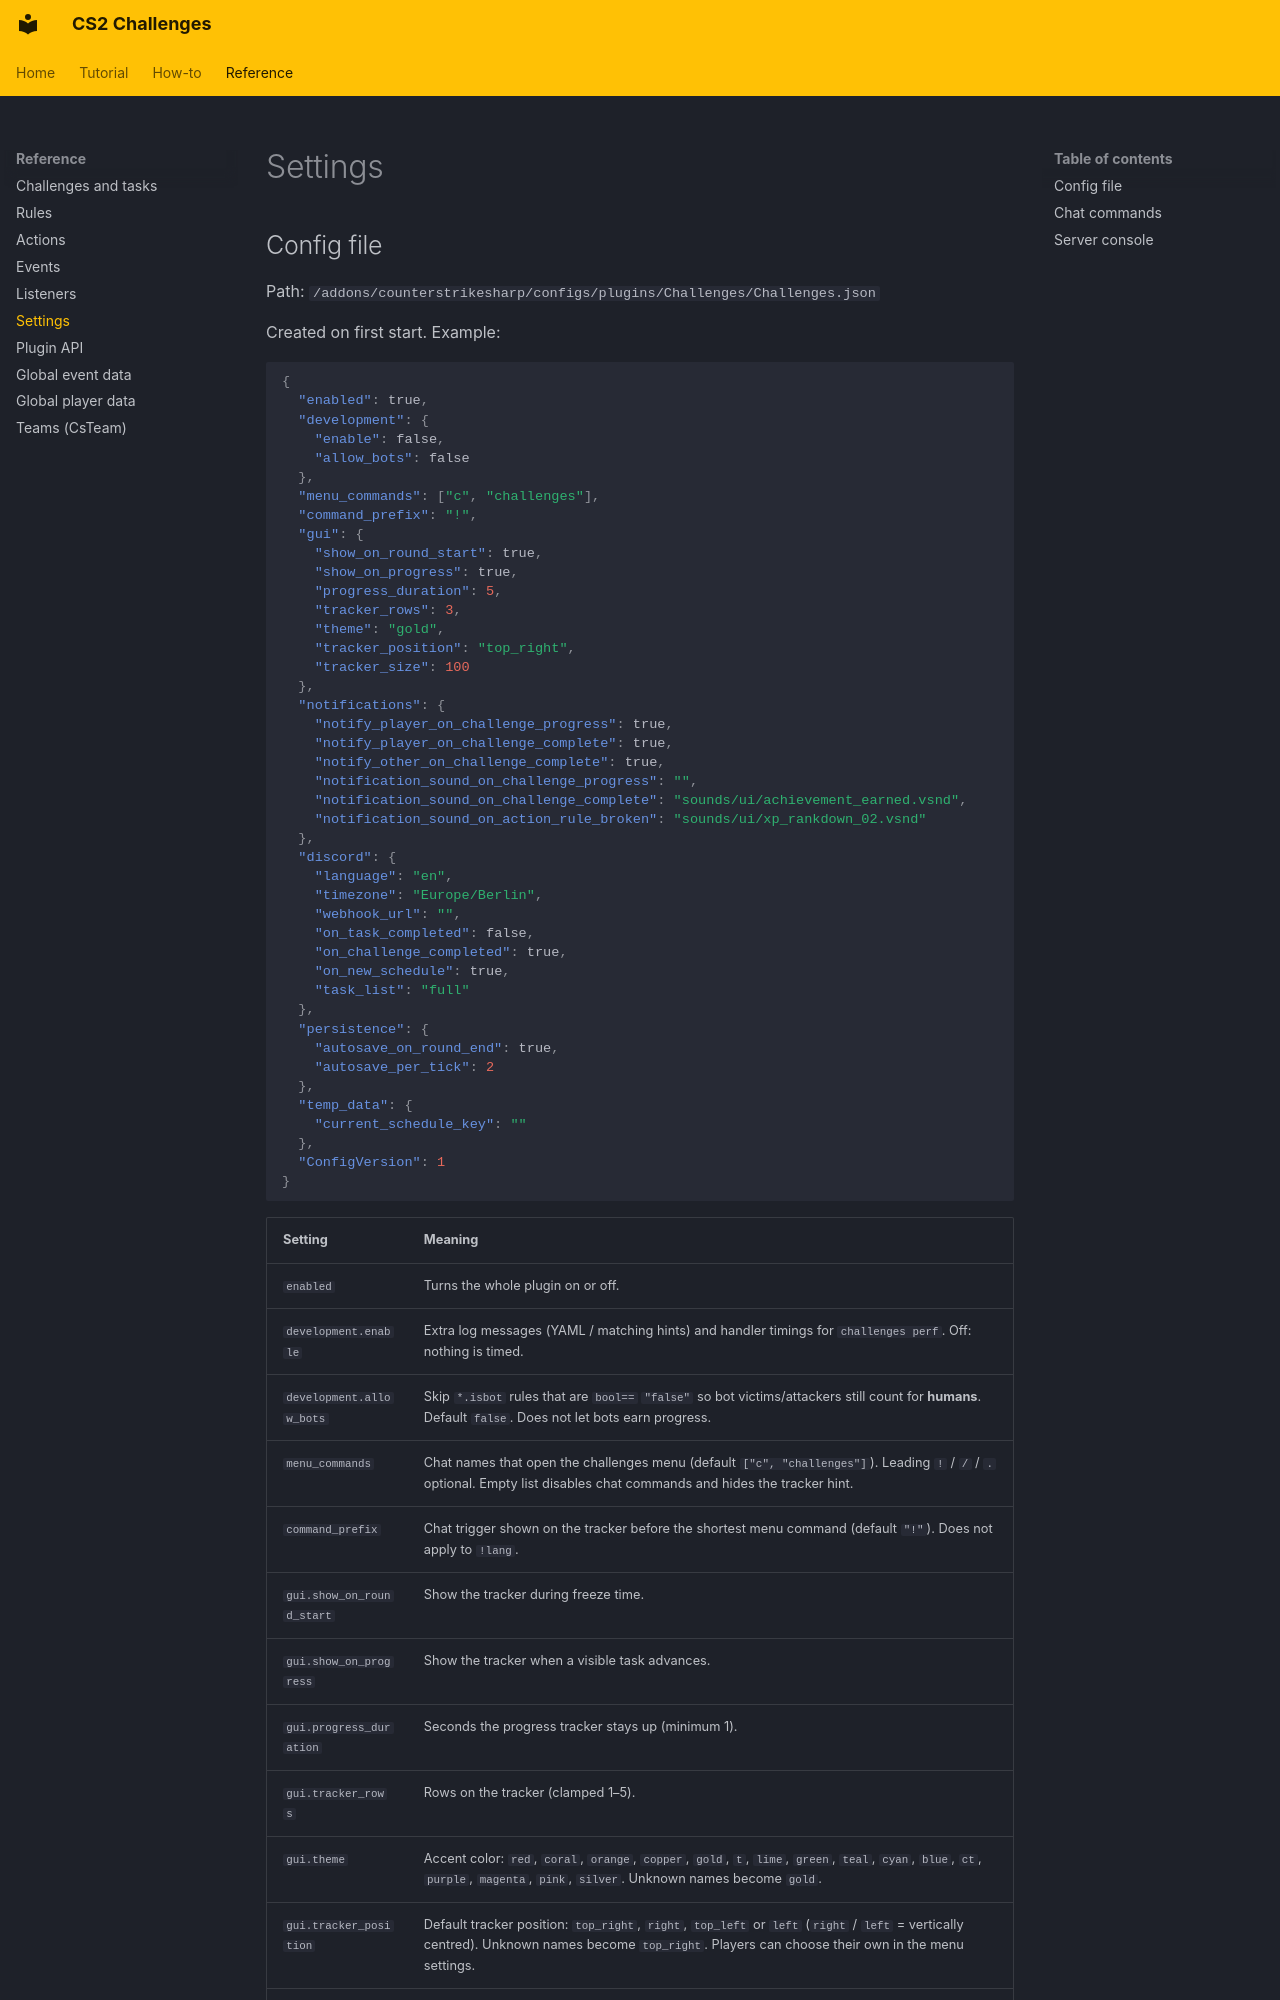

repository: Kandru/cs2-challenges · page: reference/settings/index.html · generator: mkdocs

# Settings

## Config file

Path: `/addons/counterstrikesharp/configs/plugins/Challenges/Challenges.json`

Created on first start. Example:

```json
{
  "enabled": true,
  "development": {
    "enable": false,
    "allow_bots": false
  },
  "menu_commands": ["c", "challenges"],
  "command_prefix": "!",
  "gui": {
    "show_on_round_start": true,
    "show_on_progress": true,
    "progress_duration": 5,
    "tracker_rows": 3,
    "theme": "gold",
    "tracker_position": "top_right",
    "tracker_size": 100
  },
  "notifications": {
    "notify_player_on_challenge_progress": true,
    "notify_player_on_challenge_complete": true,
    "notify_other_on_challenge_complete": true,
    "notification_sound_on_challenge_progress": "",
    "notification_sound_on_challenge_complete": "sounds/ui/achievement_earned.vsnd",
    "notification_sound_on_action_rule_broken": "sounds/ui/xp_rankdown_02.vsnd"
  },
  "discord": {
    "language": "en",
    "timezone": "Europe/Berlin",
    "webhook_url": "",
    "on_task_completed": false,
    "on_challenge_completed": true,
    "on_new_schedule": true,
    "task_list": "full"
  },
  "persistence": {
    "autosave_on_round_end": true,
    "autosave_per_tick": 2
  },
  "temp_data": {
    "current_schedule_key": ""
  },
  "ConfigVersion": 1
}
```
